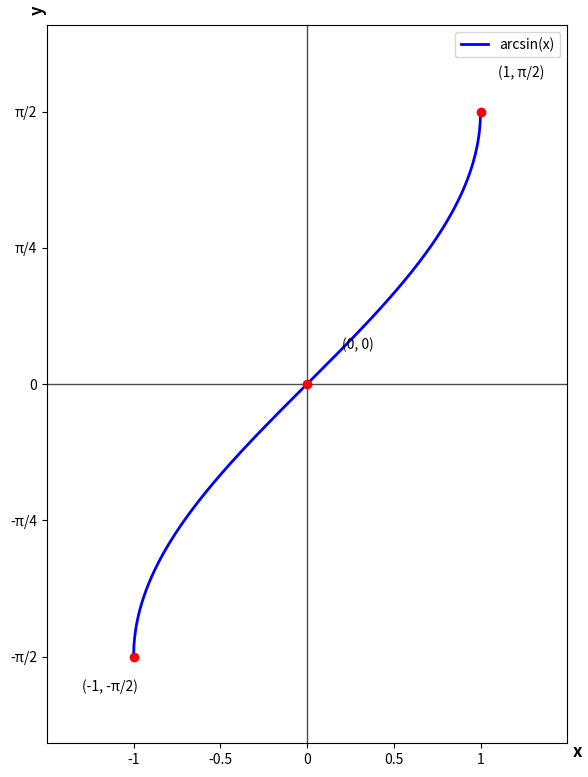

Write Python code to recreate this figure.
import matplotlib.pyplot as plt
import numpy as np

# Configuration de la figure
fig, ax = plt.subplots(1, 1, figsize=(12, 8))
ax.set_xlim(-1.5, 1.5)
ax.set_ylim(-np.pi/2 - 0.5, np.pi/2 + 0.5)
ax.set_aspect('equal')

# Fonction arcsinus
x = np.linspace(-1, 1, 1000)
y = np.arcsin(x)

# Tracer la fonction arcsinus
ax.plot(x, y, 'b-', linewidth=2, label='arcsin(x)')

# Axes
ax.axhline(y=0, color='black', linewidth=1, alpha=0.7)
ax.axvline(x=0, color='black', linewidth=1, alpha=0.7)

# Points clés
points_x = [-1, 0, 1]
points_y = [-np.pi/2, 0, np.pi/2]

for i, (px, py) in enumerate(zip(points_x, points_y)):
    ax.plot(px, py, 'ro', markersize=6)
    if i == 0:
        ax.annotate('(-1, -π/2)', (px, py), xytext=(px-0.3, py-0.2), fontsize=10)
    elif i == 1:
        ax.annotate('(0, 0)', (px, py), xytext=(px+0.2, py+0.2), fontsize=10)
    elif i == 2:
        ax.annotate('(1, π/2)', (px, py), xytext=(px+0.1, py+0.2), fontsize=10)

# Graduations sur l'axe x
x_ticks = [-1, -0.5, 0, 0.5, 1]
x_labels = ['-1', '-0.5', '0', '0.5', '1']
ax.set_xticks(x_ticks)
ax.set_xticklabels(x_labels, fontsize=10)

# Graduations sur l'axe y
y_ticks = [-np.pi/2, -np.pi/4, 0, np.pi/4, np.pi/2]
y_labels = ['-π/2', '-π/4', '0', 'π/4', 'π/2']
ax.set_yticks(y_ticks)
ax.set_yticklabels(y_labels, fontsize=10)

# Labels des axes
ax.set_xlabel('x', fontsize=12, fontweight='bold')
ax.set_ylabel('y', fontsize=12, fontweight='bold')
ax.xaxis.set_label_coords(1.02, 0.0)
ax.yaxis.set_label_coords(0.0, 1.02)

# Légende
ax.legend(loc='upper right')

# Supprimer le titre principal noir
plt.suptitle('', fontsize=0)

# Ajuster la mise en page
plt.tight_layout()

# Sauvegarder
plt.savefig('graphe_arcsinus.png', dpi=300, bbox_inches='tight')
plt.show()
